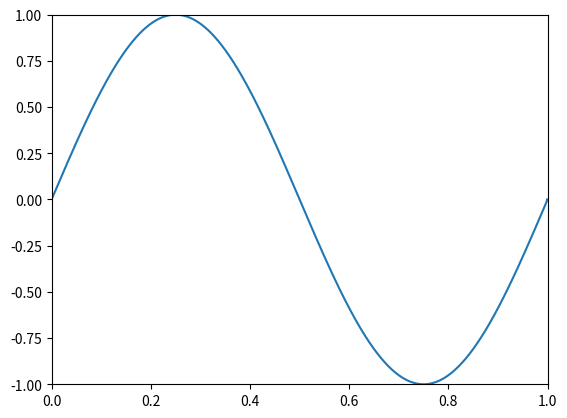
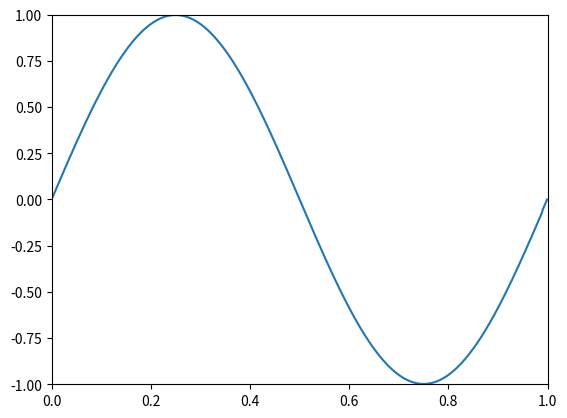
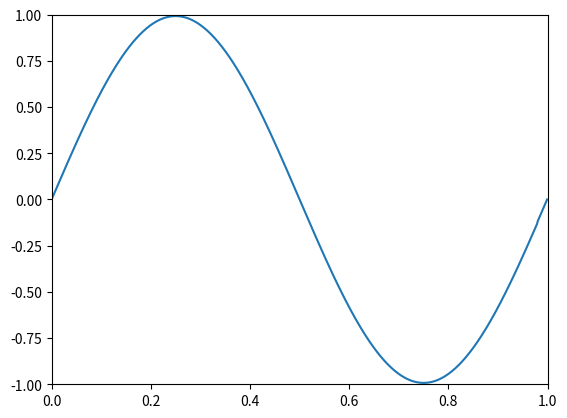
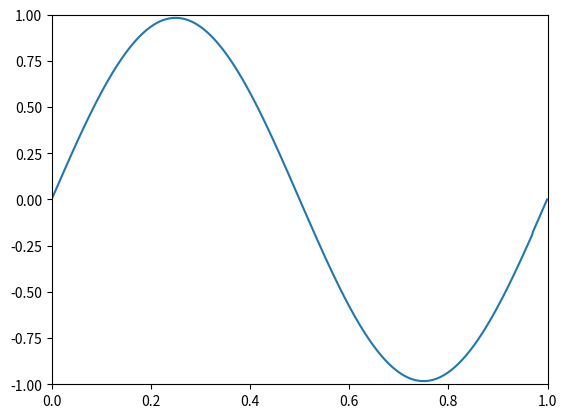
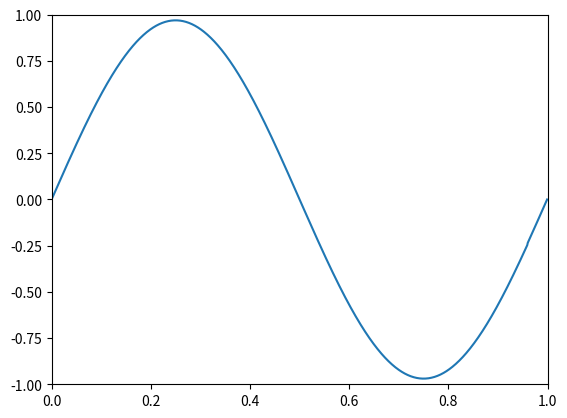
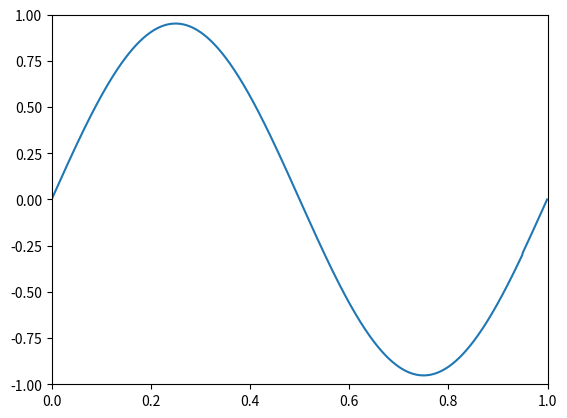
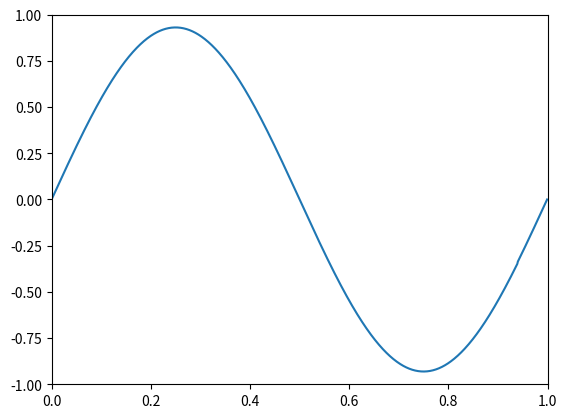
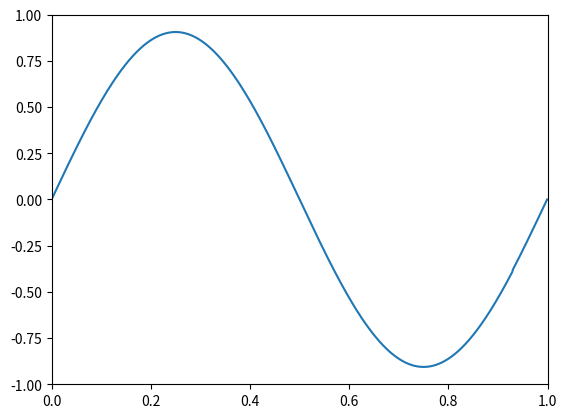
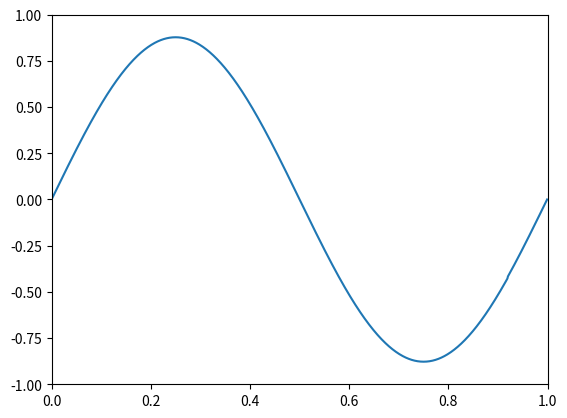
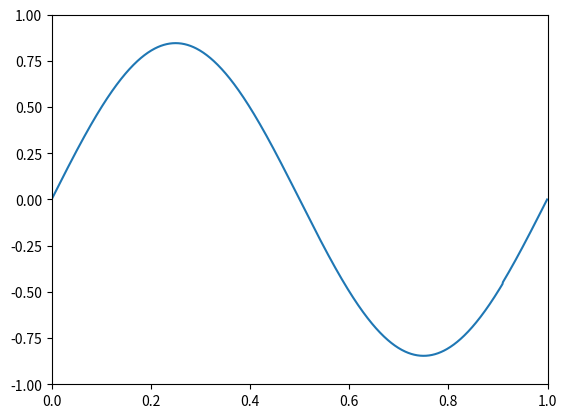
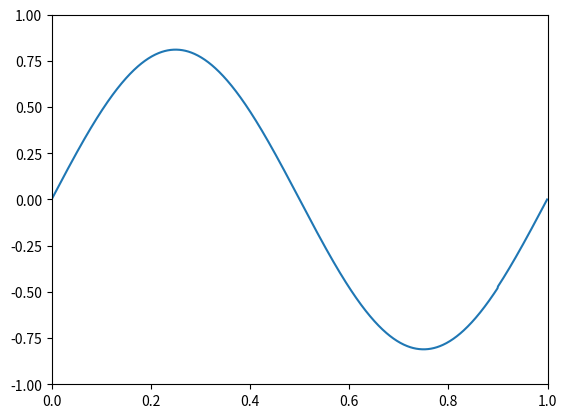
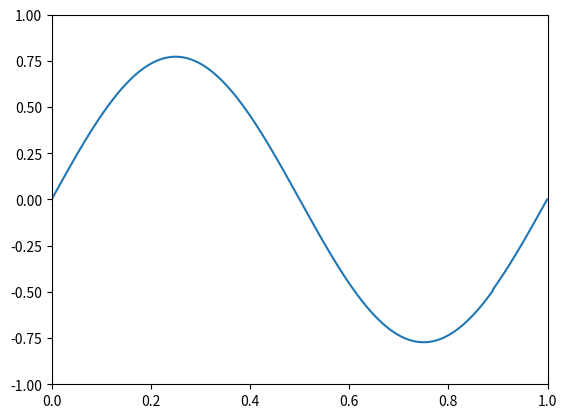
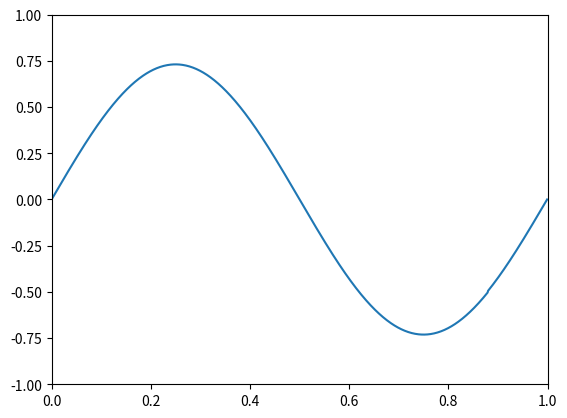
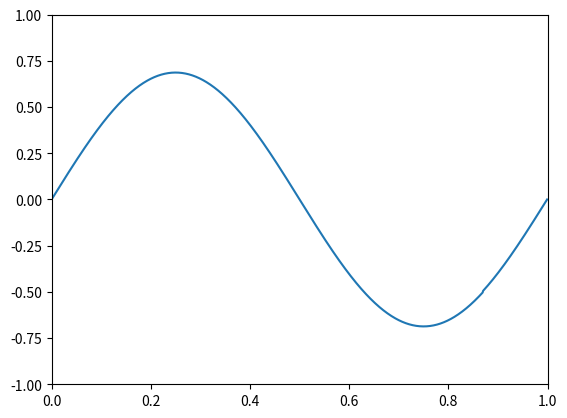
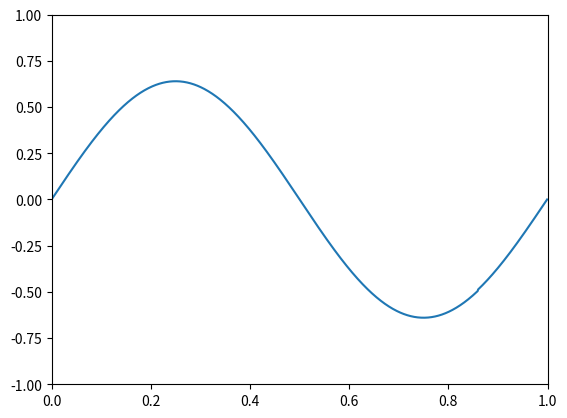
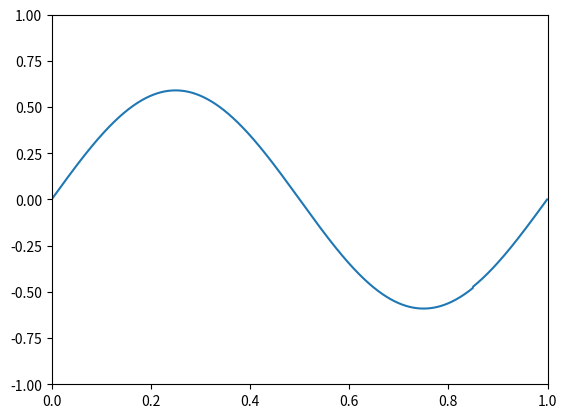

Reproduce these figures in Python, in order.
import matplotlib.pyplot as plt
from matplotlib import animation
import numpy as np
import math

N = 1000
c_squared = 1
L = 1
delta_t = 0.001
t_max = 1
delta_x = L/N

boundary1 = 0
boundary2 = 0

u = [math.sin(2*math.pi*x) for x in np.arange(0,L,delta_x)]

u[0] = boundary1
u[-1] = boundary2

string = [u.copy(),u.copy()]

for dt in np.arange(0,t_max,delta_t):
    print(f"{dt}/{t_max}", end="\r")
    u = np.zeros(N)
    for i in range(1,len(u)-1):
        u[i] = c_squared * (delta_t**2/delta_x**2)*(string[-1][i+1] + string[-1][i-1]-2*string[-1][i]) - string[-2][i] + 2*string[-1][i]
    string.append(u)


string_x = [x for x in np.arange(0,L,delta_x)]
for i in range(0, len(string), 10):
    plt.plot(string_x, string[i])
    plt.ylim(-1,1)
    plt.xlim(0,L)
    plt.draw()
    plt.pause(0.0001)
    plt.clf()
